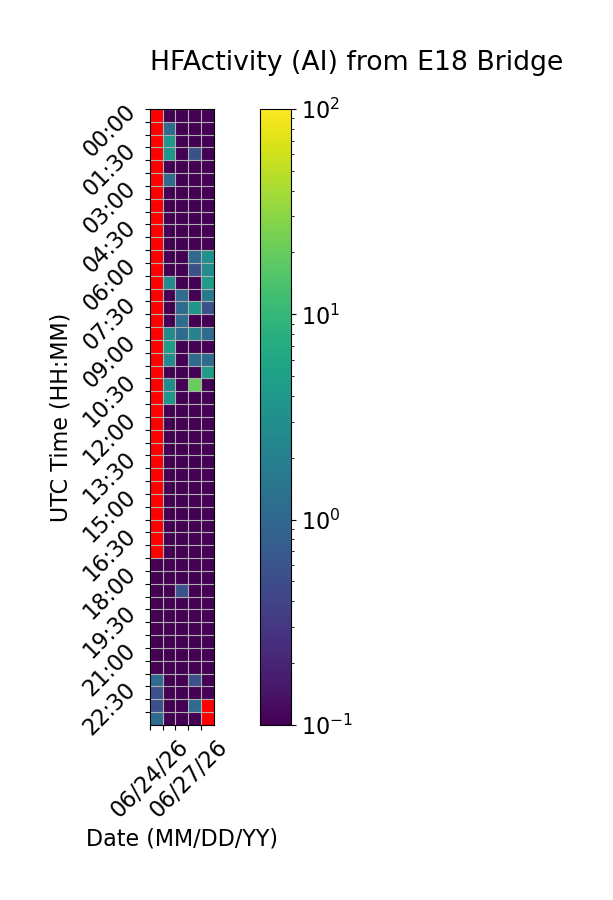

Data behind this chart, as committed beside it:
Time (UTC), 06/24/26, 06/25/26, 06/26/26, 06/27/26, 06/28/26
00:00, , 0.0, 0.0, 0.0, 0.0
00:30, , 1.111, 0.0, 0.0, 0.0
01:00, , 3.889, 0.0, 0.0, 0.0
01:30, , 3.889, 0.0, 0.5556, 0.0
02:00, , 0.0, 0.0, 0.0, 0.0
02:30, , 1.111, 0.0, 0.0, 0.0
03:00, , 0.0, 0.0, 0.0, 0.0
03:30, , 0.0, 0.0, 0.0, 0.0
04:00, , 0.0, 0.0, 0.0, 0.0
04:30, , 0.0, 0.0, 0.0, 0.0
05:00, , 0.0, 0.0, 0.0, 0.0
05:30, , 0.0, 0.0, 1.111, 3.333
06:00, , 0.0, 0.0, 0.5556, 2.778
06:30, , 2.778, 0.0, 0.0, 4.444
07:00, , 0.0, 1.111, 0.0, 1.667
07:30, , 0.0, 1.111, 3.889, 0.5556
08:00, , 0.0, 1.111, 0.0, 0.0
08:30, , 2.778, 1.111, 2.222, 1.111
09:00, , 4.444, 0.0, 0.0, 0.0
09:30, , 2.778, 0.0, 1.111, 1.111
10:00, , 0.0, 0.0, 0.0, 4.444
10:30, , 2.778, 0.0, 20.0, 0.0
11:00, , 3.889, 0.0, 0.0, 0.0
11:30, , 0.0, 0.0, 0.0, 0.0
12:00, , 0.0, 0.0, 0.0, 0.0
12:30, , 0.0, 0.0, 0.0, 0.0
13:00, , 0.0, 0.0, 0.0, 0.0
13:30, , 0.0, 0.0, 0.0, 0.0
14:00, , 0.0, 0.0, 0.0, 0.0
14:30, , 0.0, 0.0, 0.0, 0.0
15:00, , 0.0, 0.0, 0.0, 0.0
15:30, , 0.0, 0.0, 0.0, 0.0
16:00, , 0.0, 0.0, 0.0, 0.0
16:30, , 0.0, 0.0, 0.0, 0.0
17:00, , 0.0, 0.0, 0.0, 0.0
17:30, 0.0, 0.0, 0.0, 0.0, 0.0
18:00, 0.0, 0.0, 0.0, 0.0, 0.0
18:30, 0.0, 0.0, 0.5556, 0.0, 0.0
19:00, 0.0, 0.0, 0.0, 0.0, 0.0
19:30, 0.0, 0.0, 0.0, 0.0, 0.0
20:00, 0.0, 0.0, 0.0, 0.0, 0.0
20:30, 0.0, 0.0, 0.0, 0.0, 0.0
21:00, 0.0, 0.0, 0.0, 0.0, 0.0
21:30, 0.0, 0.0, 0.0, 0.0, 0.0
22:00, 1.111, 0.0, 0.0, 0.5556, 0.0
22:30, 0.5556, 0.0, 0.0, 0.0, 0.0
23:00, 0.5556, 0.0, 0.0, 1.111, 
23:30, 1.111, 0.0, 0.0, 0.0, 
